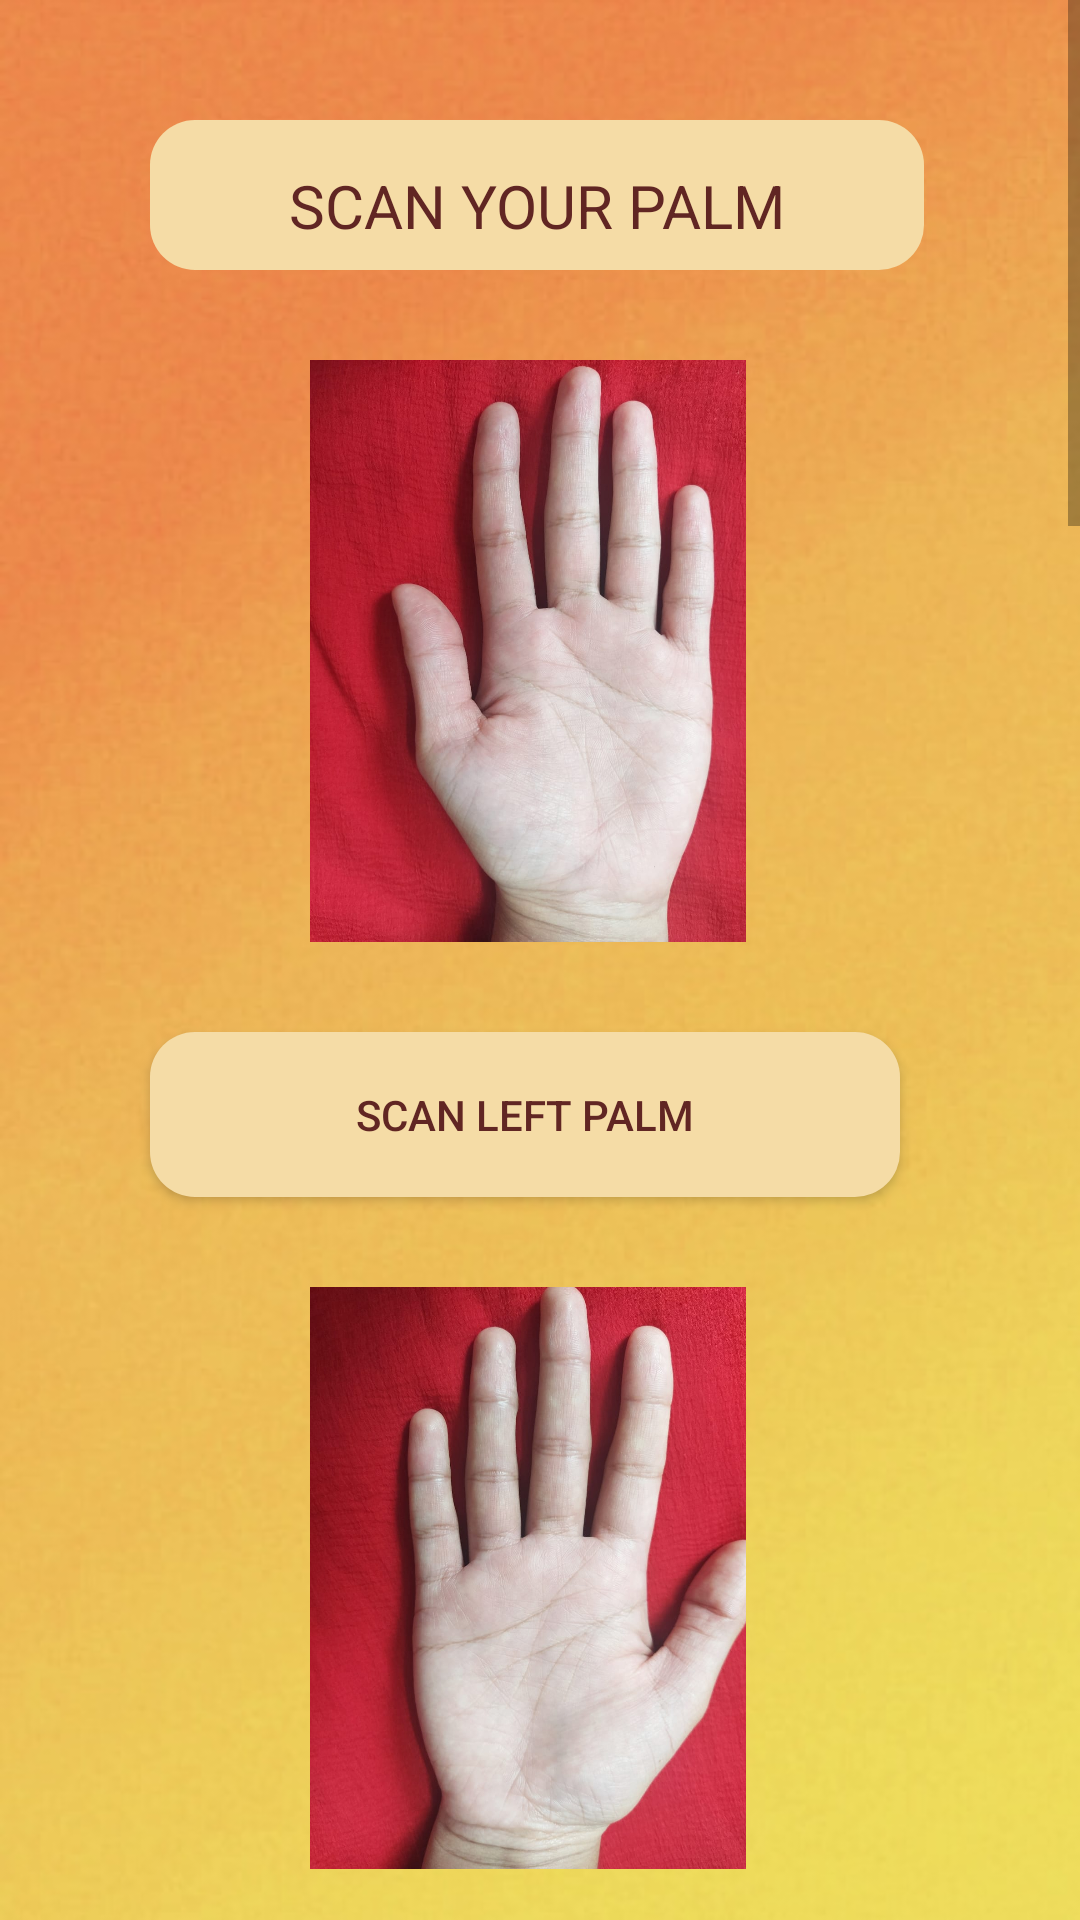

This screen was rendered from an Android layout file. Write that file and the resources it references.
<!-- AndroidManifest.xml: application theme AppTheme -->
<!-- res/layout/activity_scan_palm.xml -->
<ScrollView
    xmlns:android="http://schemas.android.com/apk/res/android"
    xmlns:app="http://schemas.android.com/apk/res-auto"
    xmlns:tools="http://schemas.android.com/tools"
    android:layout_width="match_parent"
    android:layout_height="match_parent"
    android:background="@drawable/back_under"
    tools:context=".scan_palm">


    <LinearLayout android:layout_width="match_parent"
        android:layout_height="wrap_content"
        android:orientation="vertical">

        <TextView android:id="@+id/textView"
            android:layout_width="258dp"
            android:layout_height="50dp"
            android:layout_marginLeft="50dp"
            android:layout_marginTop="40dp"
            android:layout_marginRight="50dp"
            android:background="@drawable/back_struc"
            android:paddingTop="15dp"
            android:text="@string/title_head_scan"
            android:textAlignment="center"
            android:textColor="#612623"
            android:textSize="20sp"/>


        <ImageView
            android:id="@+id/img11"
            android:layout_width="352dp"
            android:layout_height="194dp"
            android:layout_marginTop="30dp"
            android:layout_marginRight="50dp"
            app:srcCompat="@drawable/lefthand"
            />
        <Button
            android:id="@+id/btn11"
            android:layout_width="250dp"
            android:layout_height="55dp"
            android:layout_marginLeft="50dp"
            android:layout_marginTop="30dp"
            android:background="@drawable/back_struc"
            android:textColor="#612623"
            android:text="@string/title_left_palm"
            />
        <ImageView
            android:id="@+id/img21"
            android:layout_width="352dp"
            android:layout_height="194dp"
            android:layout_marginTop="30dp"
            app:srcCompat="@drawable/righthand"
            />
        <Button
            android:id="@+id/btn21"
            android:layout_width="250dp"
            android:layout_height="55dp"
            android:layout_marginLeft="50dp"
            android:layout_marginTop="30dp"
            android:background="@drawable/back_struc"
            android:textColor="#612623"
            android:text="@string/title_right_palm"
            />

        <ImageView
            android:id="@+id/img31"
            android:layout_width="352dp"
            android:layout_height="194dp"
            android:layout_marginTop="30dp"
            app:srcCompat="@drawable/bothhands"
            />
        <Button
            android:id="@+id/btn31"
            android:layout_width="250dp"
            android:layout_height="55dp"
            android:layout_marginTop="30dp"
            android:layout_marginLeft="50dp"
            android:background="@drawable/back_struc"
            android:textColor="#612623"
            android:text="@string/title_both"
            />

        <ImageView
            android:id="@+id/img41"
            android:layout_width="352dp"
            android:layout_marginTop="30dp"
            android:layout_height="194dp"
            app:srcCompat="@drawable/leftside"
            />
        <Button
            android:id="@+id/btn41"
            android:layout_width="250dp"
            android:layout_height="55dp"
            android:layout_marginTop="30dp"
            android:layout_marginLeft="50dp"
            android:background="@drawable/back_struc"
            android:textColor="#612623"
            android:text="@string/title_left_side"
            />
        <ImageView
            android:id="@+id/img51"
            android:layout_width="352dp"
            android:layout_height="194dp"
            android:layout_marginTop="30dp"
            app:srcCompat="@drawable/rightside"
            />
        <Button
            android:id="@+id/btn51"
            android:layout_width="250dp"
            android:layout_height="55dp"
            android:layout_marginTop="30dp"
            android:layout_marginLeft="50dp"
            android:background="@drawable/back_struc"
            android:textColor="#612623"
            android:text="@string/title_right_side"
            />

        <ImageView
            android:id="@+id/img61"
            android:layout_width="352dp"
            android:layout_height="194dp"
            android:layout_marginTop="30dp"
            app:srcCompat="@drawable/leftthumb" />

        <Button
            android:id="@+id/btn61"
            android:layout_width="250dp"
            android:layout_height="55dp"
            android:layout_marginTop="30dp"
            android:layout_marginLeft="50dp"
            android:background="@drawable/back_struc"
            android:textColor="#612623"
            android:text="@string/title_left_thumb"
            />

        <ImageView
            android:id="@+id/img71"
            android:layout_width="352dp"
            android:layout_height="194dp"
            android:layout_marginTop="30dp"
            app:srcCompat="@drawable/rightthumb"
            />
        <Button
            android:id="@+id/btn71"
            android:layout_width="250dp"
            android:layout_height="55dp"
            android:layout_marginTop="30dp"
            android:layout_marginLeft="50dp"
            android:background="@drawable/back_struc"
            android:textColor="#612623"
            android:text="@string/title_right_thumb"
            />

        <RelativeLayout
            android:layout_width="wrap_content"
            android:layout_height="wrap_content"
            android:layout_marginTop="10dp">

            <Button
                android:id="@+id/backbtnscan"
                android:layout_width="140dp"
                android:layout_height="wrap_content"
                android:layout_alignParentStart="true"
                android:layout_marginStart="26dp"
                android:layout_marginTop="25dp"
                android:background="@drawable/back_struc"
                android:text="@string/title_back"
                android:textColor="#612623"
                android:textSize="20sp"
                android:textStyle="bold" />

            <Button
                android:id="@+id/submitbtnscan"
                android:layout_width="140dp"
                android:layout_height="wrap_content"
                android:layout_marginStart="230dp"
                android:layout_marginTop="25dp"
                android:background="@drawable/back_structure"
                android:text="@string/title_Finish"
                android:textColor="#612623"
                android:textSize="20sp"
                android:textStyle="bold" />

        </RelativeLayout>

    </LinearLayout>
</ScrollView>
<!-- resources referenced by this layout -->
<resources>
  <!-- drawable back_struc (drawable-xxxhdpi) -->
  <?xml version="1.0" encoding="utf-8"?>
  <shape xmlns:android="http://schemas.android.com/apk/res/android"
      android:shape="rectangle"
      android:padding="10dp">
  
      <solid android:color="#f5dca6" />
      <corners
          android:bottomRightRadius="15dp"
          android:bottomLeftRadius="15dp"
          android:topLeftRadius="15dp"
          android:topRightRadius="15dp" />
  </shape>
  <!-- drawable back_structure (drawable) -->
  <?xml version="1.0" encoding="utf-8"?>
  <shape xmlns:android="http://schemas.android.com/apk/res/android"
      android:shape="rectangle"
      android:padding="10dp">
  
      <solid android:color="#f5dca6" />
      <corners
          android:bottomRightRadius="15dp"
          android:bottomLeftRadius="15dp"
          android:topLeftRadius="15dp"
          android:topRightRadius="15dp" />
  </shape>
  <!-- drawable back_under: jpg bitmap (drawable-v24, 60448 bytes) -->
  <!-- drawable bothhands: jpeg bitmap (drawable-xxxhdpi, 114696 bytes) -->
  <!-- drawable lefthand: jpeg bitmap (drawable-xxxhdpi, 106198 bytes) -->
  <!-- drawable leftside: jpeg bitmap (drawable-xxxhdpi, 68301 bytes) -->
  <!-- drawable leftthumb: jpeg bitmap (drawable-xxxhdpi, 45815 bytes) -->
  <!-- drawable righthand: jpeg bitmap (drawable-xxxhdpi, 101251 bytes) -->
  <!-- drawable rightside: jpeg bitmap (drawable-xxxhdpi, 57542 bytes) -->
  <!-- drawable rightthumb: png bitmap (drawable-xxxhdpi, 46474 bytes) -->
  <string name="title_Finish">FINISH</string>
  <string name="title_back">Back</string>
  <string name="title_both">SCAN BOTH PALMS </string>
  <string name="title_head_scan">SCAN YOUR PALM</string>
  <string name="title_left_palm">SCAN LEFT PALM </string>
  <string name="title_left_side">SCAN LEFT HAND SIDE</string>
  <string name="title_left_thumb">SCAN LEFT THUMB</string>
  <string name="title_right_palm">SCAN RIGHT PALM</string>
  <string name="title_right_side">SCAN RIGHT HAND SIDE</string>
  <string name="title_right_thumb">SCAN RIGHT THUMB</string>
  <style name="AppTheme" parent="Theme.AppCompat.Light.NoActionBar">
          
          <item name="colorPrimary">@color/colorPrimary</item>
          <item name="colorPrimaryDark">@color/colorPrimaryDark</item>
          <item name="colorAccent">@color/colorAccent</item>
      </style>
  <color name="colorPrimary">#008577</color>
  <color name="colorPrimaryDark">#000</color>
  <color name="colorAccent">#D81B60</color>
</resources>
